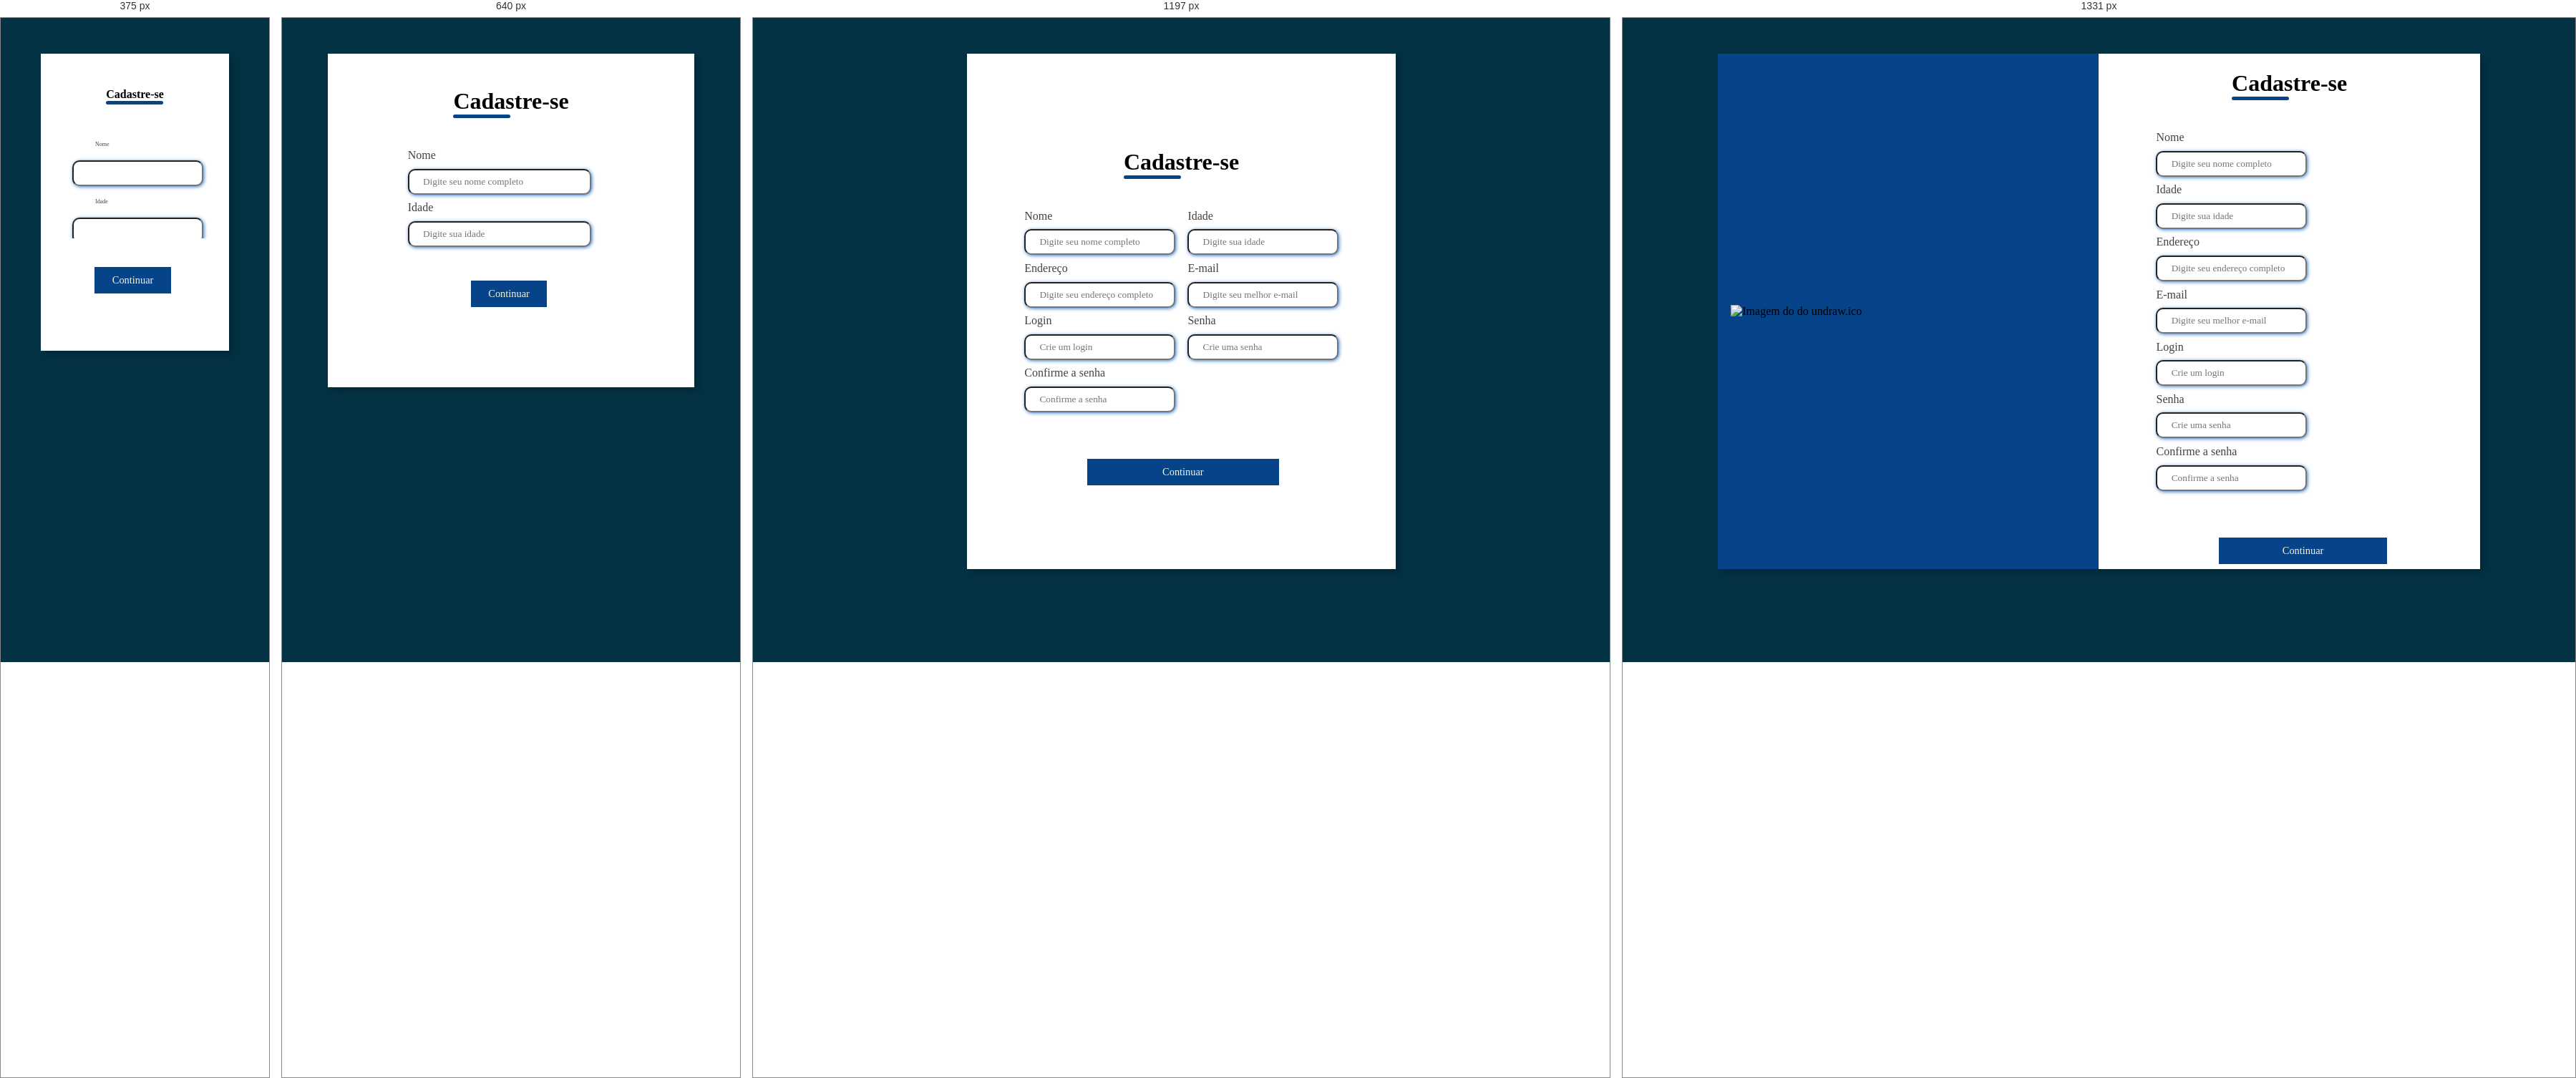
Rendered at 375 px, 640 px, 1197 px and 1331 px, left to right.

<!-- file: index.html -->
<!DOCTYPE html>
<html lang="pt-br">
<head>
    <meta charset="UTF-8">
    <meta name="viewport" content="width=device-width, initial-scale=1.0">
    <title>Formulário de cadastro</title>
    <link rel="stylesheet" href="../CSS/style.css">
   
</head>
<body>

    <!-- Uma div pai, que comporta duas divs filhas, onde, uma exibe a imagem, e a outra o formulário -->
    <div class="container">

        <!--div da imagem-->
        <div class="imagem"> 
            <img src="../IMAGEM/design-responsivo.png" alt="Imagem do do undraw.ico">
        </div>

        <!--Div dos formulários -->
        <div class="form"> 
            <form action="#" onsubmit="return validarForm(event)">
                <div class="cabecalho">
                    <div class="titulo">
                        <h1>Cadastre-se</h1>
                    </div>
                </div>

                <div class="grupo-input">
                    <div class="caixa-input">
                        <label for="nome">Nome</label>
                        <input id="nome" type="text" name="nome" placeholder="Digite seu nome completo" >
                    </div>

                    <div class="caixa-input">
                        <label for="Idade">Idade </label>
                        <input id="Idade" type="text" name="Idade" placeholder="Digite sua idade" >
                    </div>

                    <div class="caixa-input">
                        <label for="endereco">Endereço </label>
                        <input id="endereco" type="text" name="endereco" placeholder="Digite seu endereço completo">
                    </div>

                    <div class="caixa-input">
                        <label for="email">E-mail </label>
                        <input id="email" type="text" name="email" placeholder="Digite seu melhor e-mail">
                    </div>

                    <div class="caixa-input">
                        <label for="login">Login </label>
                        <input id="login" type="text" name="login" placeholder="Crie um login">
                    </div>

                    <div class="caixa-input">
                        <label for="senha">Senha </label>
                        <input id="senha" type="password" name="senha" placeholder="Crie uma senha">
                    </div>

                    <div class="caixa-input">
                        <label for="confirmasenha">Confirme a senha </label>
                        <input id="confirmasenha" type="password" name="confirmasenha" placeholder="Confirme a senha">
                    </div>
                </div>

                
                <div class="botao-continuar">
                    <button id="botao-continuar"><a href="#">Continuar</a></button> <!--Colocar o link para se aberto no javascript-->
                </div>
            </form>
        </div>
    </div>
    <script src="../JAVASCRIPT/validacao_campos.js"></script>
</body>
</html>

/* @media block from style.css */
@media screen and (max-width: 1330px) {
    .imagem{
        display:none; /*tira a imagem*/
    }

    .container {
        width: 50%;
    }

    .form {
        width: 100%;
    }
}

/* @media block from style.css */
@media screen and (max-width:1064px) {
    .container{
        width: 50%;
        height: 60%
    }   
    /* para colocar o scroll, fazer o seguinte: */
    .grupo-input {
        flex-direction: column;
        overflow-y: scroll;
        flex-wrap: nowrap;
        max-height: 30rem;
        padding-right: 5rem;
    }

    .botao-continuar {
        padding-right: 10.70rem;
        padding-bottom: 5rem;
    }

}

/* @media block from style.css */
@media screen and (max-width:860px){
    .container {
        width: 80%;
        height: auto;
    }

    .grupo-input {
        flex-direction: column;
        flex-wrap: nowrap;
        max-height: 10rem;
        padding-right: 5rem;
    }

    .botao-continuar {
        padding-right: 10.70rem;
        padding-bottom: 5rem;
    }
}

/* @media block from style.css */
@media screen and (max-width:420px){
    .container{
        width: 70%;
        height: auto;
        
    }

    .cabecalho{
        height: auto;
        font-size: 0.5rem;
    }

    .grupo-input input {
        justify-content: center;
        align-items: center;
    }


    .grupo-input input {
        
        overflow-y: scroll;
        flex-wrap: nowrap;
        max-height: 20rem;
        padding-right: 10rem;
        margin-left: 3.55rem;
        width: 0.1rem;
        
    }

    .grupo-input label {
        font-size: 0.50rem;
        padding: 0.5rem 2rem;
        margin-left: 3.55rem;
        
    }

    .botao-continuar {
        padding-right: 10.70rem;
        padding-bottom: 3rem;
    }
}